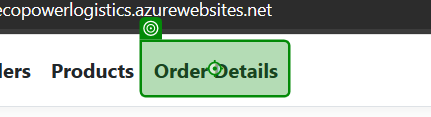
Task: Automate Adding, Updating and Deleting items on the web application
Workflow: OrderDetails

Step 1: click on the link 'Order Details' in window 'Home Page - EcoPower_Logistics' (msedge.exe)

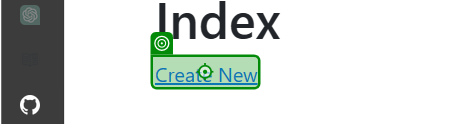
Step 2 [then]: click on the link 'Create New' in window 'Index - EcoPower_Logistics' (msedge.exe)

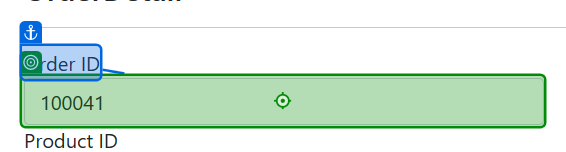
Step 3 [then]: type "[CurrentRow.Item("OrderId").ToString()]" into the drop-down in window 'Create - EcoPower_Logistics' (msedge.exe)

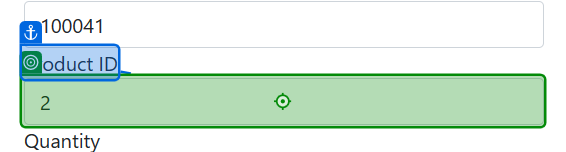
Step 4: type "[CurrentRow.Item("OrderId").ToString()]" into the drop-down in window 'Create - EcoPower_Logistics' (msedge.exe)

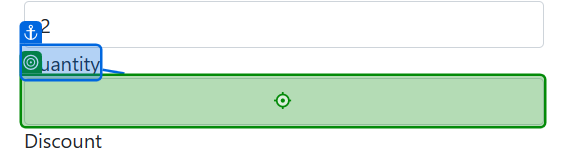
Step 5: type a value into the text box in window 'Create - EcoPower_Logistics' (msedge.exe)

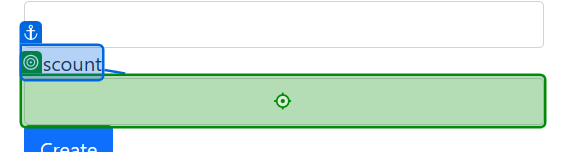
Step 6: type a value into the text box in window 'Create - EcoPower_Logistics' (msedge.exe)

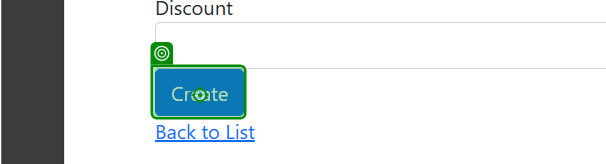
Step 7: click on the text box in window 'Create - EcoPower_Logistics' (msedge.exe)

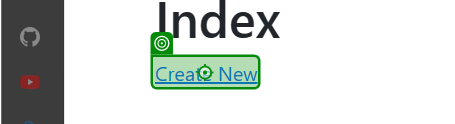
Step 8: click on the link 'Create New' in window 'Index - EcoPower_Logistics' (msedge.exe)
